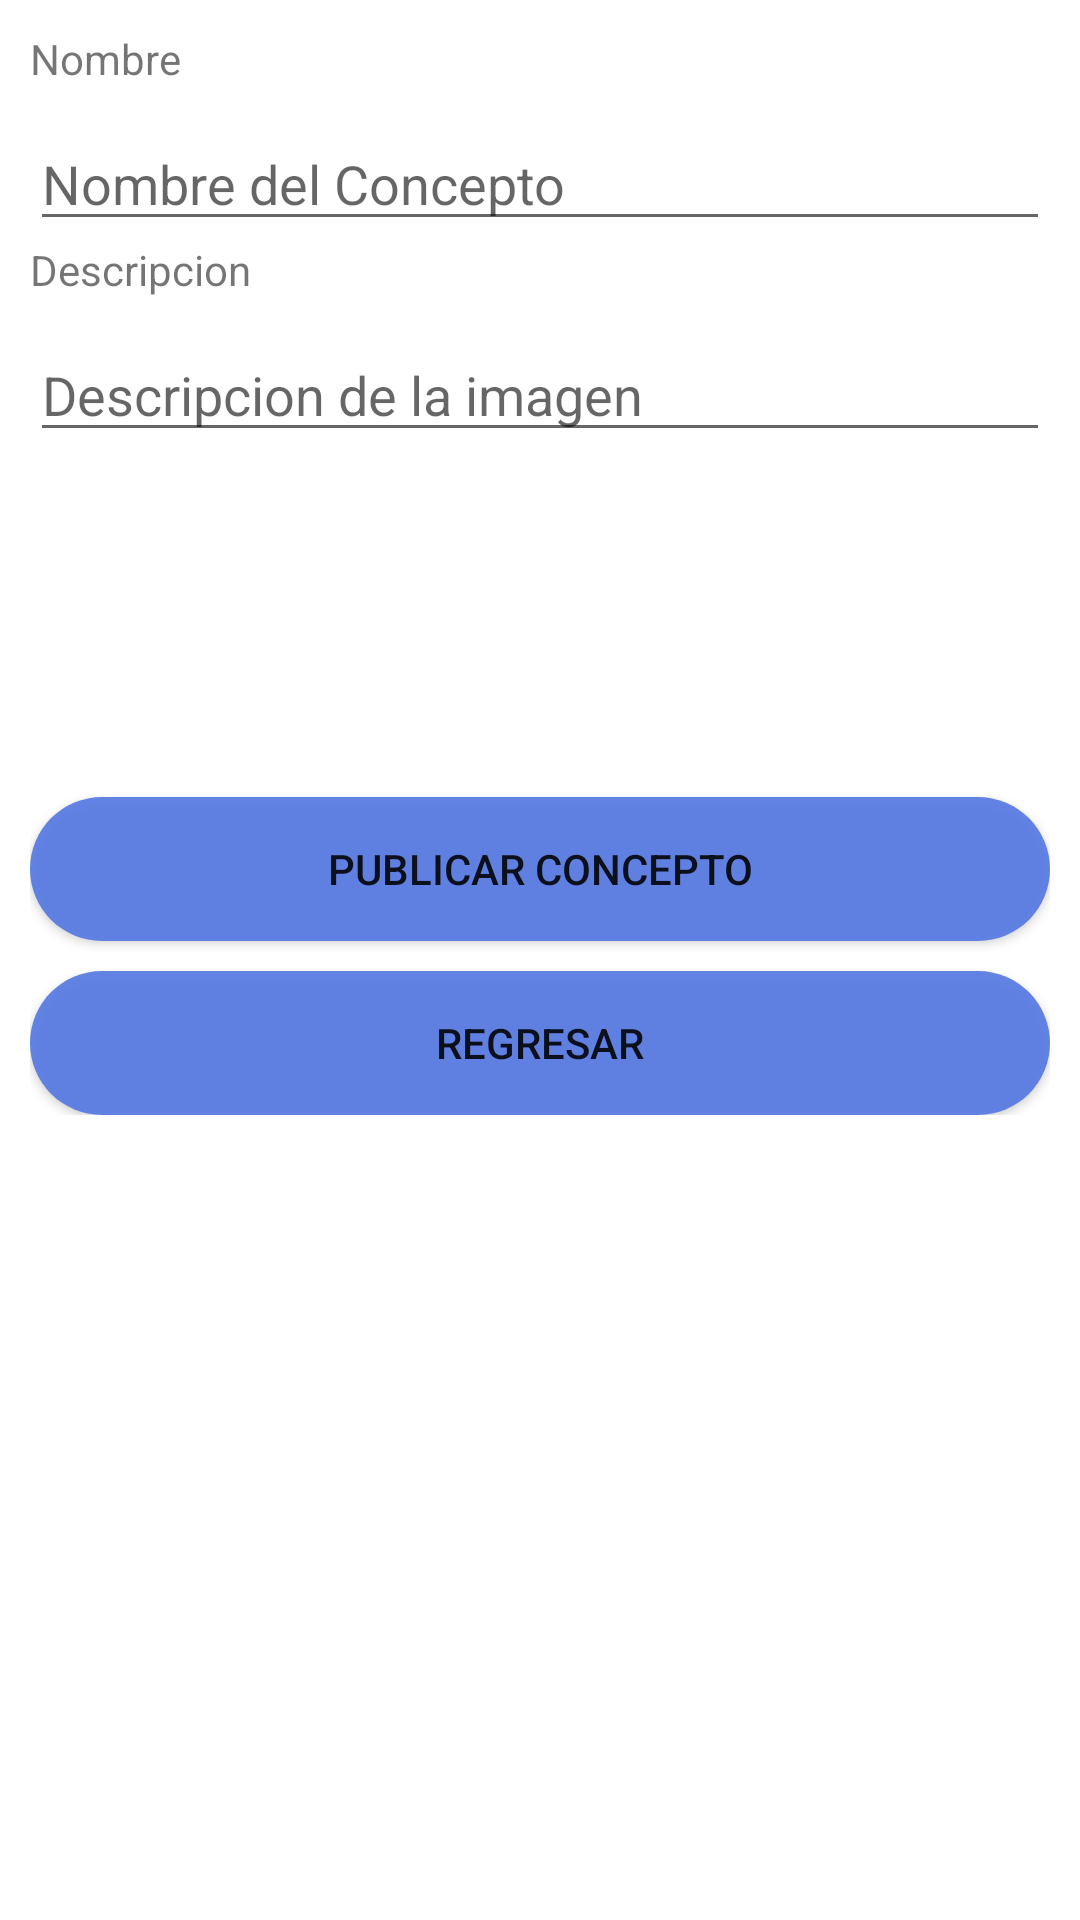

Layout XML and referenced resources for this Android screen:
<!-- AndroidManifest.xml: application theme Theme.MEDIARM -->
<!-- res/layout/activity_agregar_conceptos.xml -->
<?xml version="1.0" encoding="utf-8"?>
<ScrollView xmlns:android="http://schemas.android.com/apk/res/android"
    xmlns:app="http://schemas.android.com/apk/res-auto"
    xmlns:tools="http://schemas.android.com/tools"
    android:layout_width="match_parent"
    android:layout_height="match_parent"
    tools:context=".ImgStorage.AgregarConceptos">

    <androidx.appcompat.widget.LinearLayoutCompat
        android:layout_width="match_parent"
        android:layout_height="wrap_content"
        android:orientation="vertical"
        android:padding="10dp">

        <androidx.appcompat.widget.LinearLayoutCompat
            android:layout_width="match_parent"
            android:layout_height="wrap_content"
            android:orientation="vertical">

            <TextView
                android:layout_width="wrap_content"
                android:layout_height="wrap_content"
                android:text="@string/nombre" />

            <EditText
                android:id="@+id/nombreConceptos"
                android:layout_width="match_parent"
                android:layout_height="wrap_content"
                android:layout_marginTop="10dp"
                android:hint="@string/nombre_del_concepto"
                android:inputType="textCapWords|textAutoCorrect" />

            <TextView
                android:layout_width="wrap_content"
                android:layout_height="wrap_content"
                android:text="@string/descripcion" />

            <EditText
                android:id="@+id/descripcionConceptos"
                android:layout_width="match_parent"
                android:layout_height="wrap_content"
                android:layout_marginTop="10dp"
                android:hint="@string/descripcion_de_la_imagen"
                android:inputType="textCapWords|textAutoCorrect" />

            <androidx.appcompat.widget.LinearLayoutCompat
                android:layout_width="match_parent"
                android:layout_height="wrap_content"
                android:layout_marginTop="15dp"
                android:gravity="center"
                android:orientation="horizontal">

            </androidx.appcompat.widget.LinearLayoutCompat>

        </androidx.appcompat.widget.LinearLayoutCompat>

        <ImageView
            android:id="@+id/imgConceptos"
            android:layout_width="80dp"
            android:layout_height="80dp"
            android:layout_gravity="center"
            android:layout_marginTop="10dp"
            android:src="@drawable/img_icon" />

        <Button
            android:id="@+id/btnConcepto"
            android:layout_width="match_parent"
            android:layout_height="wrap_content"
            android:layout_marginTop="10dp"
            android:text="@string/publicar_concepto"
            android:background="@drawable/button_rounded"/>
        <Button
            android:id="@+id/btnRegresar"
            android:layout_width="match_parent"
            android:layout_height="wrap_content"
            android:layout_marginTop="10dp"
            android:text="Regresar"
            android:background="@drawable/button_rounded"/>

    </androidx.appcompat.widget.LinearLayoutCompat>

</ScrollView>
<!-- resources referenced by this layout -->
<resources>
  <!-- drawable button_rounded (drawable-v24) -->
  <?xml version="1.0" encoding="utf-8"?>
  <shape xmlns:android="http://schemas.android.com/apk/res/android">
      <corners android:radius="30dp"/>
      <solid android:color="#ED587AE3"/>
  </shape>
  <string name="descripcion">Descripcion</string>
  <string name="descripcion_de_la_imagen">Descripcion de la imagen</string>
  <string name="nombre">Nombre</string>
  <string name="nombre_del_concepto">Nombre del Concepto</string>
  <string name="publicar_concepto">Publicar Concepto</string>
  <style name="Theme.MEDIARM" parent="Theme.MaterialComponents.DayNight.DarkActionBar">
          
          <item name="colorPrimary">@color/purple_500</item>
          <item name="colorPrimaryVariant">@color/purple_700</item>
          <item name="colorOnPrimary">@color/white</item>
          
          <item name="colorSecondary">@color/teal_200</item>
          <item name="colorSecondaryVariant">@color/teal_700</item>
          <item name="colorOnSecondary">@color/black</item>
          
          <item name="android:statusBarColor" tools:targetApi="l">?attr/colorPrimaryVariant</item>
          
      </style>
  <color name="purple_500">#FF6200EE</color>
  <color name="purple_700">#FF3700B3</color>
  <color name="white">#FFFFFFFF</color>
  <color name="teal_200">#FF03DAC5</color>
  <color name="teal_700">#FF018786</color>
  <color name="black">#FF000000</color>
</resources>
